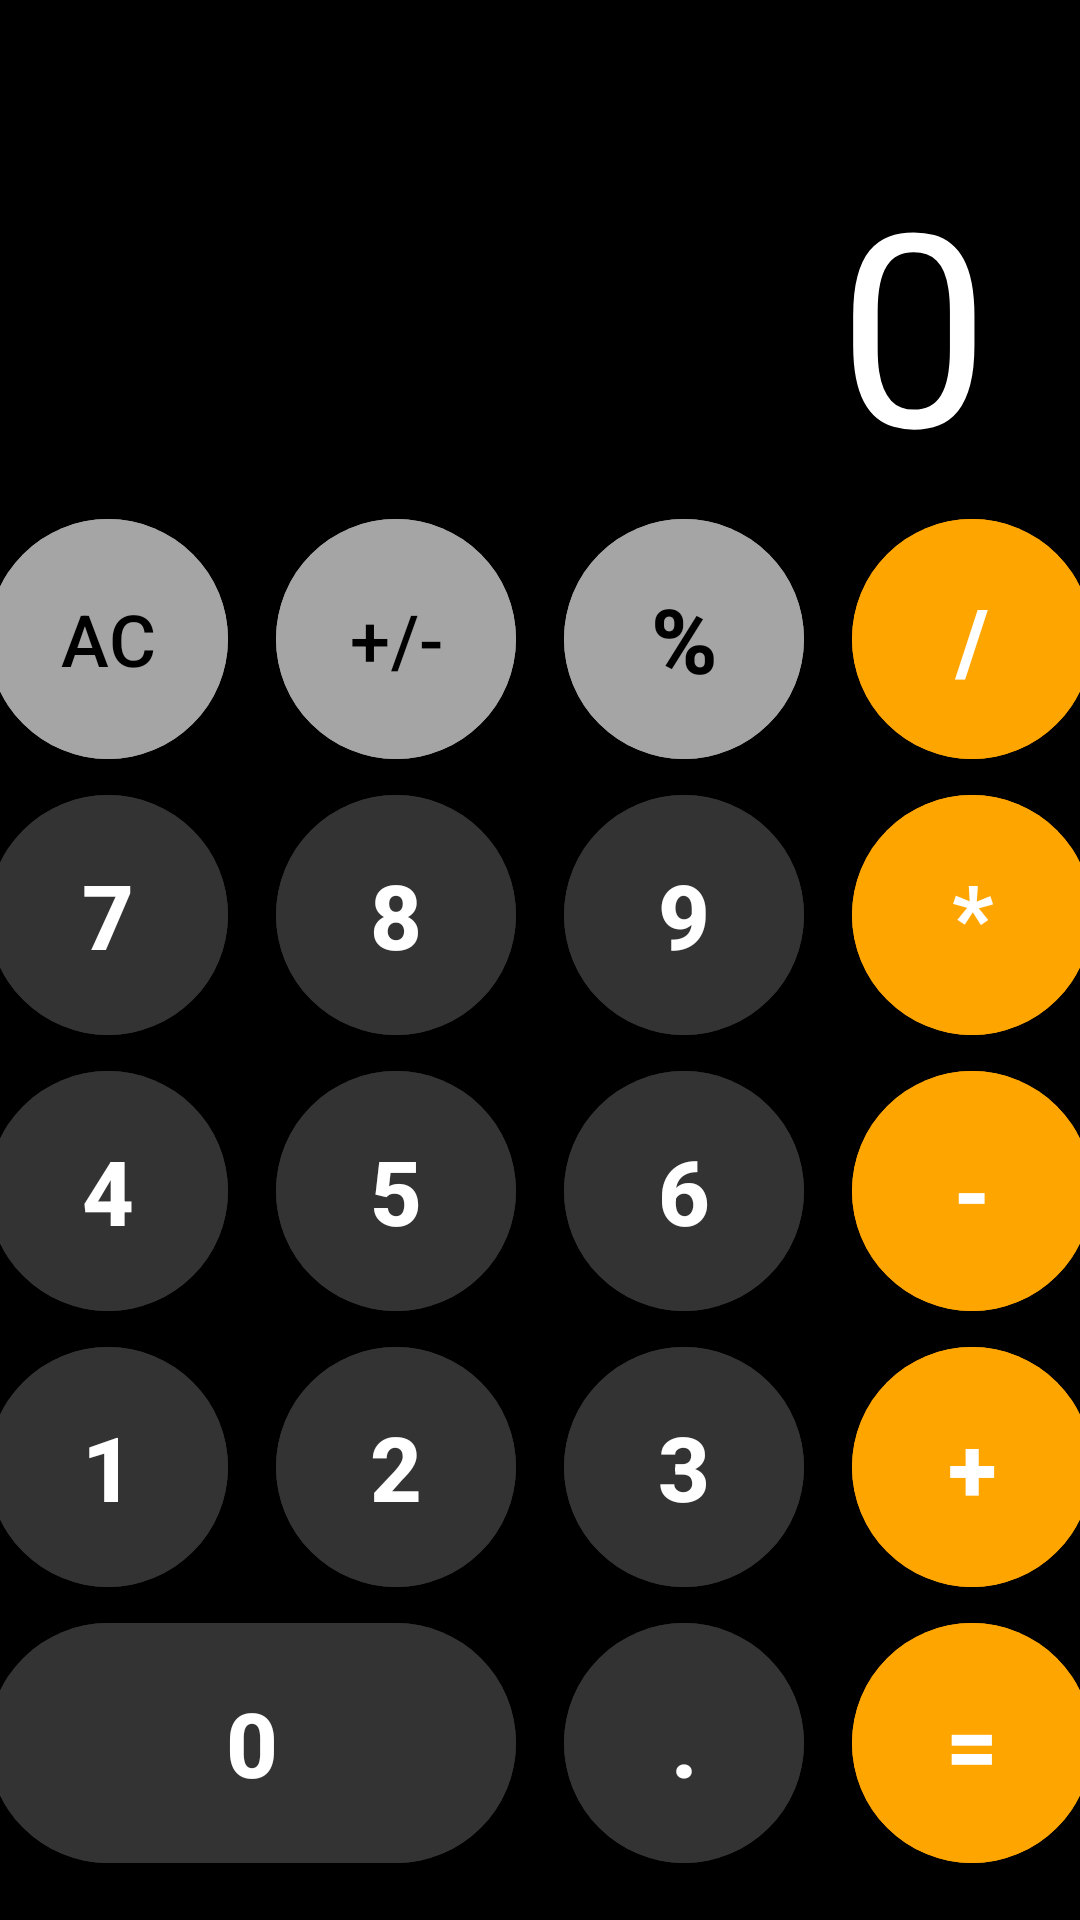

Write the Android layout XML for this screen, with the resource values it uses.
<!-- AndroidManifest.xml: application theme Theme.Homeworkm27 -->
<!-- res/layout/activity_main.xml -->
<?xml version="1.0" encoding="utf-8"?>
<androidx.constraintlayout.widget.ConstraintLayout
    xmlns:android="http://schemas.android.com/apk/res/android"
    xmlns:tools="http://schemas.android.com/tools"
    xmlns:app="http://schemas.android.com/apk/res-auto"
    android:layout_width="match_parent"
    android:layout_height="match_parent"
    tools:context=".MainActivity"
    android:background="@color/black"
    android:animateLayoutChanges="true"

    >
    <LinearLayout
        android:id="@+id/container"
        android:layout_width="match_parent"
        android:layout_height="wrap_content"
        android:orientation="vertical"
        app:layout_constraintBottom_toBottomOf="parent">

        <LinearLayout
            android:layout_width="match_parent"
            android:layout_height="wrap_content"
            android:gravity="center"
            android:orientation="horizontal"
            android:paddingVertical="6dp">

            <com.google.android.material.button.MaterialButton
                style="@style/GrayButton"
                android:textSize="24sp"
                android:textStyle="normal"

                android:onClick="onAC"
                android:text="AC" />

            <com.google.android.material.button.MaterialButton
                style="@style/GrayButton"
                android:layout_marginHorizontal="16dp"
                android:textStyle="normal"
                android:textSize="24sp"
                android:onClick="onDigitClick"
                android:text="+/-" />

            <com.google.android.material.button.MaterialButton
                style="@style/GrayButton"
                android:layout_marginEnd="16dp"
                android:onClick="onPercentClick"
                android:text="%" />

            <com.google.android.material.button.MaterialButton
                style="@style/OrangeButton"
                android:onClick="onOperationClick"
                android:text="/" />

        </LinearLayout>

        <LinearLayout
            android:layout_width="match_parent"
            android:layout_height="wrap_content"
            android:gravity="center"
            android:orientation="horizontal"
            android:paddingVertical="6dp">

            <com.google.android.material.button.MaterialButton
                style="@style/DarkGrayButton"
                android:onClick="onDigitClick"
                android:text="7" />

            <com.google.android.material.button.MaterialButton
                style="@style/DarkGrayButton"
                android:layout_marginHorizontal="16dp"
                android:onClick="onDigitClick"
                android:text="8" />

            <com.google.android.material.button.MaterialButton
                style="@style/DarkGrayButton"
                android:layout_marginEnd="16dp"
                android:onClick="onDigitClick"
                android:text="9" />

            <com.google.android.material.button.MaterialButton
                style="@style/OrangeButton"
                android:onClick="onOperationClick"
                android:text="*" />

        </LinearLayout>

        <LinearLayout
            android:layout_width="match_parent"
            android:layout_height="wrap_content"
            android:gravity="center"
            android:orientation="horizontal"
            android:paddingVertical="6dp">

            <com.google.android.material.button.MaterialButton
                style="@style/DarkGrayButton"
                android:onClick="onDigitClick"
                android:text="4" />

            <com.google.android.material.button.MaterialButton
                style="@style/DarkGrayButton"
                android:layout_marginHorizontal="16dp"
                android:onClick="onDigitClick"
                android:text="5" />

            <com.google.android.material.button.MaterialButton
                style="@style/DarkGrayButton"
                android:layout_marginEnd="16dp"
                android:onClick="onDigitClick"
                android:text="6" />

            <com.google.android.material.button.MaterialButton
                style="@style/OrangeButton"
                android:onClick="onOperationClick"
                android:text="-" />

        </LinearLayout>

        <LinearLayout
            android:layout_width="match_parent"
            android:layout_height="wrap_content"
            android:gravity="center"
            android:orientation="horizontal"
            android:paddingVertical="6dp">

            <com.google.android.material.button.MaterialButton
                style="@style/DarkGrayButton"
                android:onClick="onDigitClick"
                android:text="1" />

            <com.google.android.material.button.MaterialButton
                style="@style/DarkGrayButton"
                android:layout_marginHorizontal="16dp"
                android:onClick="onDigitClick"
                android:text="2" />

            <com.google.android.material.button.MaterialButton
                style="@style/DarkGrayButton"
                android:layout_marginEnd="16dp"
                android:onClick="onDigitClick"
                android:text="3" />

            <com.google.android.material.button.MaterialButton
                style="@style/OrangeButton"
                android:onClick="onOperationClick"
                android:text="+" />

        </LinearLayout>

        <LinearLayout
            android:layout_width="match_parent"
            android:layout_height="wrap_content"
            android:gravity="center"
            android:orientation="horizontal"
            android:paddingVertical="6dp"
            android:layout_marginBottom="13dp"
            >

            <com.google.android.material.button.MaterialButton
                style="@style/DarkGrayButton"
                android:layout_width="176dp"
                android:onClick="onDigitClick"
                android:text="0" />


            <com.google.android.material.button.MaterialButton
                style="@style/DarkGrayButton"
                android:layout_marginHorizontal="16dp"
                android:onClick="onDigitClick"
                android:text="." />

            <com.google.android.material.button.MaterialButton
                style="@style/OrangeButton"
                android:onClick="onResultClick"
                android:text="=" />

        </LinearLayout>


    </LinearLayout>

    <FrameLayout
        app:layout_constraintTop_toTopOf="parent"
        app:layout_constraintBottom_toTopOf="@id/container"
        android:layout_width="match_parent"
        android:layout_height="0dp" >

        <androidx.appcompat.widget.AppCompatButton
            android:onClick="onGoButtonClick"
            android:visibility="gone"
            android:id="@+id/button_go_to_second_activity"
            android:layout_marginHorizontal="20dp"
            android:backgroundTint="@color/white"
            android:text="@string/s2_activity"
            android:textAllCaps="false"
            android:textSize="18sp"
            android:textStyle="italic"
            android:textColor="@color/black"
            android:layout_gravity="center_horizontal|top"
            android:layout_width="match_parent"
            android:layout_height="wrap_content" />

        <androidx.appcompat.widget.AppCompatTextView
            android:onClick="onResultTextViewClick"
            android:maxLines="1"
            android:id="@+id/result_text_view"
            android:layout_gravity="bottom|end"
            android:layout_width="wrap_content"
            android:text="0"
            android:textSize="90sp"
            android:textColor="@color/white"
            android:layout_marginEnd="30dp"
            android:layout_height="wrap_content" />
        <Button
            android:id="@+id/buttonShowResult"
            android:layout_width="wrap_content"
            android:layout_height="wrap_content"
            android:text="Show Result"
            android:visibility="invisible"
            android:layout_gravity="center"
            android:onClick="onShowResultButtonClick"
            android:backgroundTint="@color/orange"

            />


    </FrameLayout>


  </androidx.constraintlayout.widget.ConstraintLayout>
<!-- resources referenced by this layout -->
<resources>
  <color name="black">#FF000000</color>
  <color name="orange">#FFA500</color>
  <color name="white">#FFFFFFFF</color>
  <string name="s2_activity">Go to Second activity</string>
  <style name="DarkGrayButton" parent="Base.Button">
          <item name="android:backgroundTint">@color/dark_gray</item>
          <item name="android:textColor">@color/white</item>
      </style>
  <style name="GrayButton" parent="Base.Button">
          <item name="android:backgroundTint">@color/gray</item>
          <item name="android:textColor">@color/black</item>
      </style>
  <style name="OrangeButton" parent="Base.Button">
          <item name="android:backgroundTint">@color/orange</item>
          <item name="android:textColor">@color/white</item>
      </style>
  <style name="Theme.Homeworkm27" parent="Base.Theme.Homeworkm27" />
  <style name="Base.Button" parent="Widget.Material3.Button">
          <item name="android:layout_width">80dp</item>
          <item name="android:layout_height">80dp</item>
          <item name="android:insetTop">0dp</item>
          <item name="android:insetBottom">0dp</item>
          <item name="android:textSize">30sp</item>
          <item name="android:textStyle">bold</item>
      </style>
  <color name="dark_gray">#333333</color>
  <color name="gray">#A5A5A5</color>
  <style name="Base.Theme.Homeworkm27" parent="Theme.Material3.DayNight.NoActionBar">
          
          
      </style>
</resources>
